Run: headless pygame with SDL's dummy video driver; simulated clock (each Clock.tick advances the game by its frame time, no real sleeping); random seed 0; keys injected as events and as key.get_pressed() state; mouse plan: one left click at the window centre at the start of phase 2, then a move to the lower-right quarter at the start of phase 3.
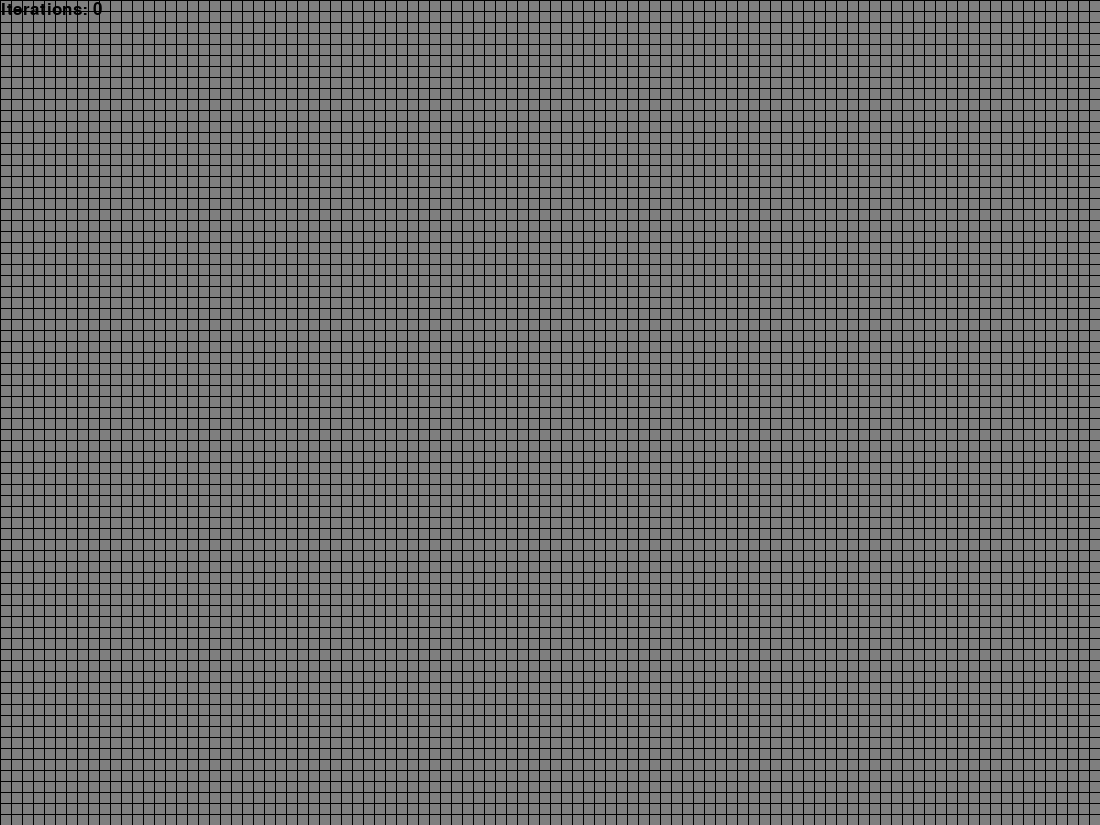
Frame 1 of 4 · flips 1–60 · no input
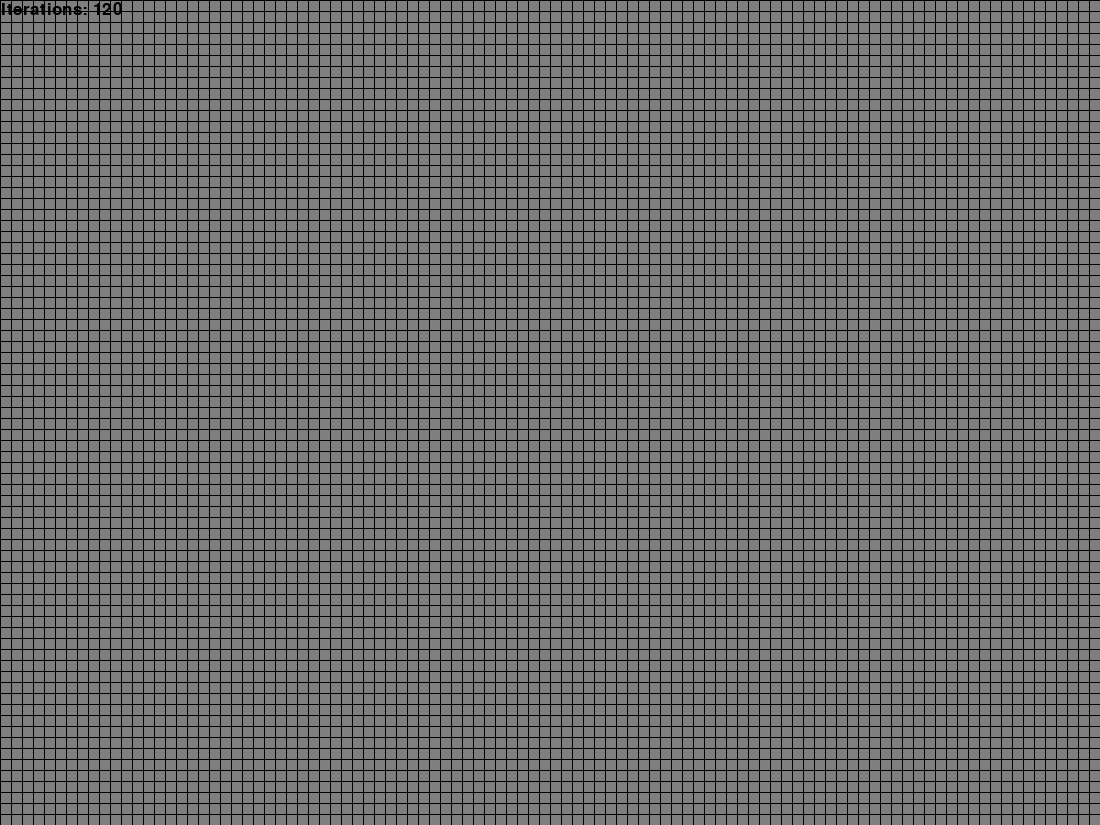
Frame 2 of 4 · flips 61–180 · clicked the window centre · tapped SPACE, RETURN · held RIGHT (→), D
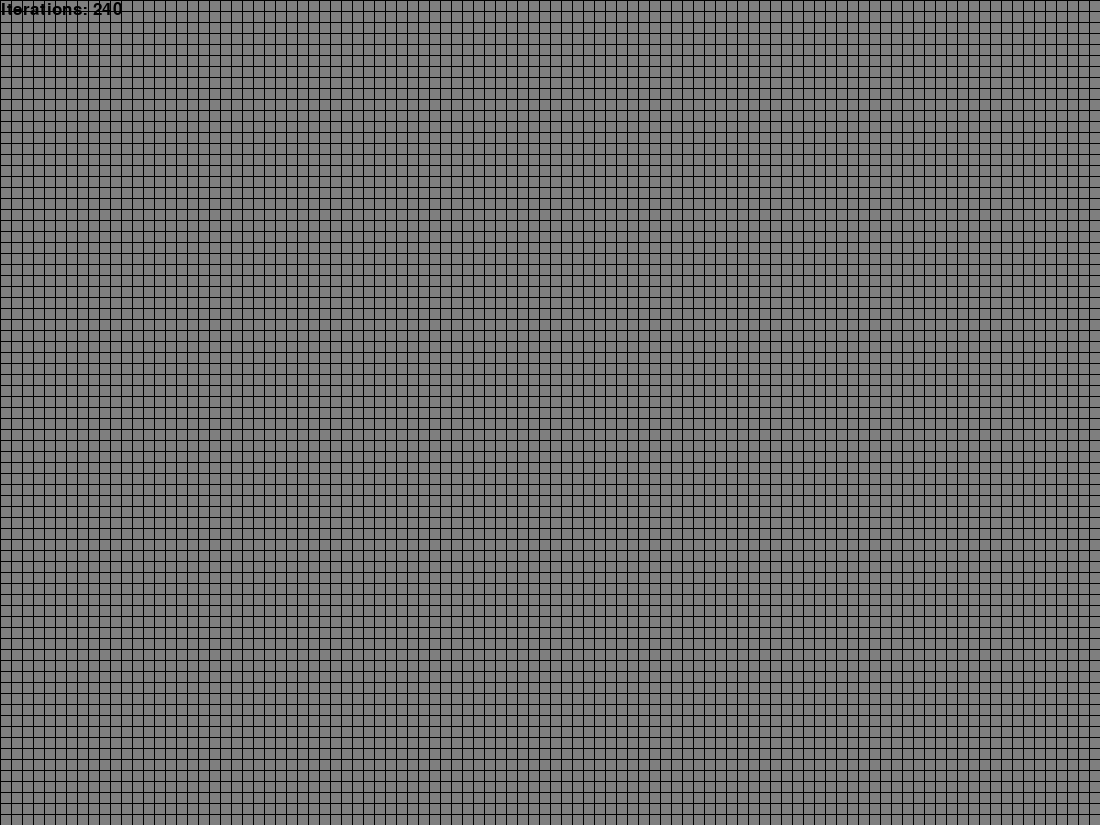
Frame 3 of 4 · flips 181–300 · moved the mouse to the lower-right quarter · held DOWN (↓), S
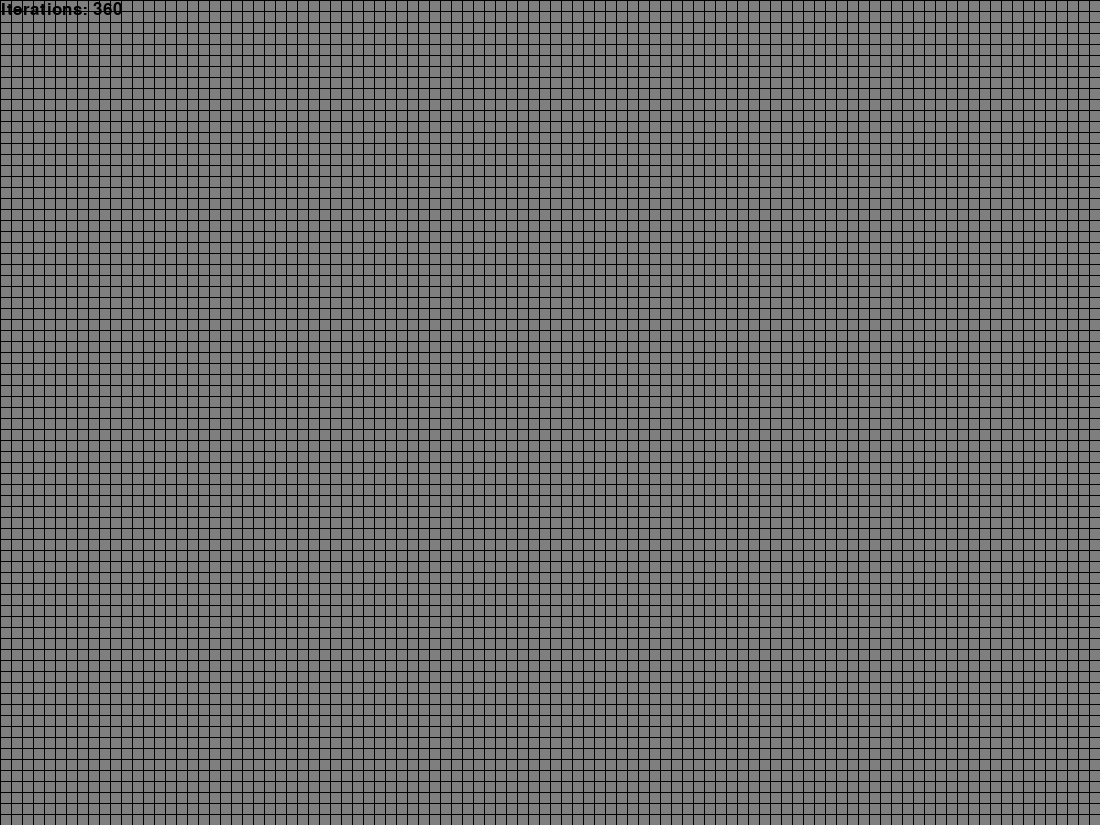
Frame 4 of 4 · flips 301–420 · held LEFT (←), A, UP (↑), W

The pygame program that drew these frames:

import pygame

BLACK = (0, 0, 0)
WHITE = (255, 255, 255)
GREEN = (0, 255, 0)

WIDTH = 10
HEIGHT = 10
MARGIN = 1
COLUMNS = 100
ROWS = 75
WINDOW_SIZE = [(HEIGHT + MARGIN) * COLUMNS, (WIDTH + MARGIN) * ROWS]
FRAME_RATE = 10

print("Window Size: " + ", ".join(list(map(str, WINDOW_SIZE))))
print("Grid: " + ", ".join(list(map(str, [COLUMNS, ROWS]))))

pygame.init()
screen = pygame.display.set_mode(WINDOW_SIZE)
pygame.display.set_caption("Brian's Brain")


class Board(object):
    def __init__(self, rows=16, columns=16):
        self.columns = columns
        self.rows = rows
        self.grid = [[3] * self.columns for _ in range(self.rows)]
        self.pause = True
        self.hide_ui = False
        self.iterations = 0

        self.colors = {
            "BLACK": (0, 0, 0),
            "BLUE": (0, 0, 255),
            "WHITE": (255, 255, 255),
            "GREY": (127, 127, 127),
            "CYAN": (0, 255, 255),
            "DARK_BLUE": (3, 63, 138)
        }

    def reset(self):
        self.grid = [[0] * self.columns for _ in range(self.rows)]
        self.pause = True
        self.iterations = 0

    def update(self):
        temp = [[1] * self.columns for _ in range(self.rows)]

        for y in range(self.rows):
            for x in range(self.columns):
                if self.grid[y][x] == 1:
                    temp[y][x] = 2
                elif self.grid[y][x] == 2:
                    temp[y][x] = 3
                elif self.grid[y][x] == 3:
                    total = sum([self.grid[j][i] in [1,2] for (i, j) in self.neighbours(x, y)])

                    if total == 2:
                        temp[y][x] = 1
                    else:
                        temp[y][x] = 3

        self.grid = temp
        self.iterations += 1

    def draw(self):
        if not self.pause:
            self.update()

        for r in range(self.rows):
            for c in range(self.columns):
                color = None
                if self.grid[r][c] == 1:
                    color = self.colors["BLUE"]
                elif self.grid[r][c] == 2:
                    color = self.colors['DARK_BLUE']
                elif self.grid[r][c] == 3:
                    color = self.colors['GREY']

                pygame.draw.rect(
                    screen,
                    color,
                    [
                        (MARGIN + WIDTH) * c + MARGIN,
                        (MARGIN + HEIGHT) * r + MARGIN,
                        WIDTH,
                        HEIGHT,
                    ],
                )

        if not self.hide_ui:
            font = pygame.font.SysFont(None, 25)
            text = font.render(f"Iterations: {self.iterations}", True, (0, 0, 0))
            screen.blit(text, (1, 1))

    def neighbours(self, x: int, y: int):
        for yp in range(-1, 2):
            for xp in range(-1, 2):
                if xp == 0 and yp == 0:
                    continue

                if xp + x >= self.columns or xp + x < 0:
                    continue

                if yp + y >= self.rows or yp + y < 0:
                    continue

                yield xp + x, yp + y


game = Board(ROWS, COLUMNS)

done = False
clock = pygame.time.Clock()

while not done:
    for event in pygame.event.get():
        if event.type == pygame.QUIT:
            done = True

        elif event.type == pygame.MOUSEBUTTONDOWN:
            pos = pygame.mouse.get_pos()

            column = pos[0] // (WIDTH + MARGIN)
            row = pos[1] // (HEIGHT + MARGIN)

            game.grid[row][column] = 1

            print("Click ", pos, "Grid coordinates: ", row, column)

        elif event.type == pygame.KEYDOWN:
            key_name = pygame.key.name(event.key)
            if key_name == "space":
                game.pause = not game.pause
            elif key_name == "h":
                game.hide_ui = not game.hide_ui
            elif key_name == 'r':
                game.reset()

    screen.fill((0,0,0))
    game.draw()

    # Limit to 10 frames per second
    clock.tick(FRAME_RATE)

    pygame.display.flip()

pygame.quit()
